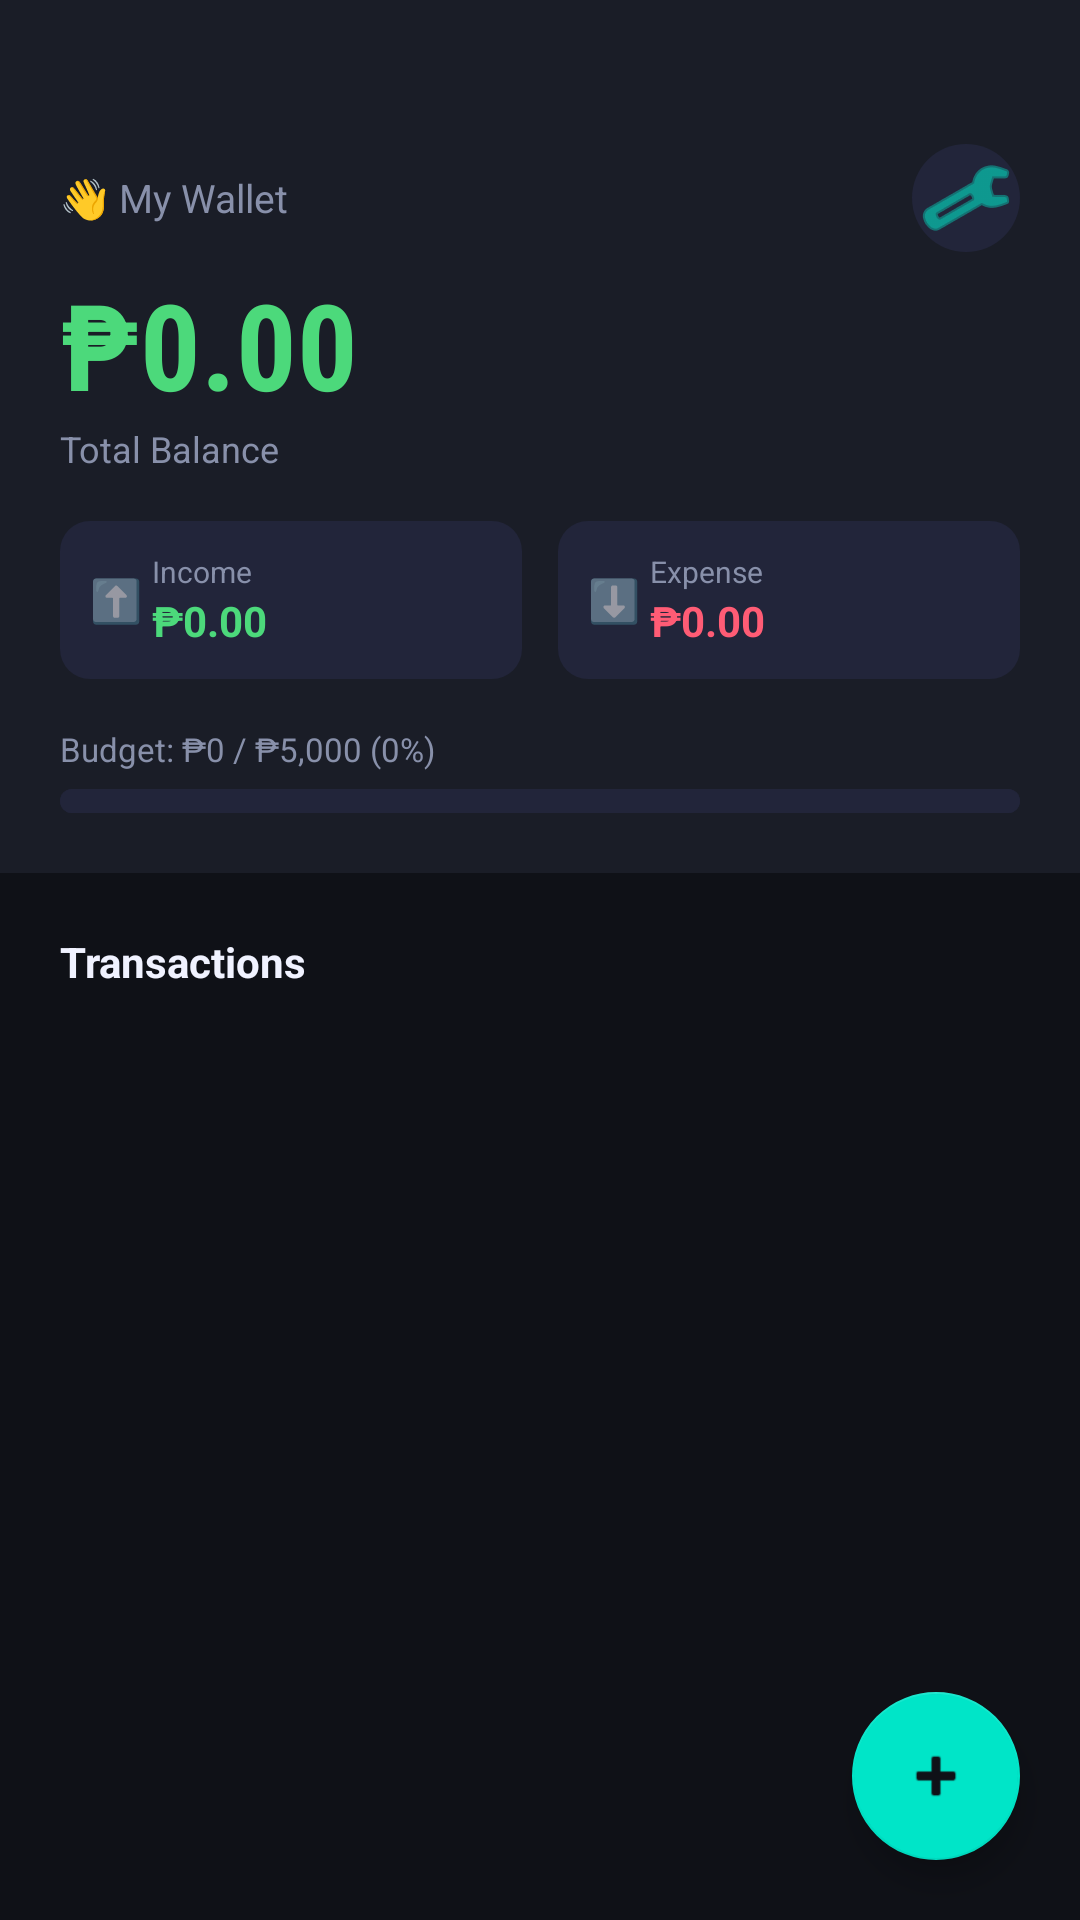

Write the Android layout XML for this screen, with the resource values it uses.
<!-- AndroidManifest.xml: application theme Theme.FinanceTracker -->
<!-- res/layout/activity_main.xml -->
<?xml version="1.0" encoding="utf-8"?>
<LinearLayout
    xmlns:android="http://schemas.android.com/apk/res/android"
    xmlns:app="http://schemas.android.com/apk/res-auto"
    android:layout_width="match_parent"
    android:layout_height="match_parent"
    android:orientation="vertical"
    android:background="@color/bg_dark">

    
    <LinearLayout
        android:layout_width="match_parent"
        android:layout_height="wrap_content"
        android:orientation="vertical"
        android:background="@color/bg_card"
        android:paddingHorizontal="20dp"
        android:paddingTop="48dp"
        android:paddingBottom="20dp">

        <LinearLayout
            android:layout_width="match_parent"
            android:layout_height="wrap_content"
            android:orientation="horizontal"
            android:gravity="center_vertical"
            android:layout_marginBottom="4dp">
            <TextView
                android:layout_width="0dp"
                android:layout_height="wrap_content"
                android:layout_weight="1"
                android:text="👋 My Wallet"
                android:textColor="@color/text_secondary"
                android:textSize="13sp"/>
            <ImageButton
                android:id="@+id/btnSetBudget"
                android:layout_width="36dp"
                android:layout_height="36dp"
                android:src="@android:drawable/ic_menu_manage"
                android:background="@drawable/bg_icon_btn"
                android:tint="@color/accent_teal"
                android:contentDescription="Set Budget"/>
        </LinearLayout>

        <TextView
            android:id="@+id/tvBalance"
            android:layout_width="match_parent"
            android:layout_height="wrap_content"
            android:text="₱0.00"
            android:textColor="@color/income_green"
            android:textSize="40sp"
            android:textStyle="bold"
            android:fontFamily="sans-serif-condensed"/>

        <TextView
            android:layout_width="wrap_content"
            android:layout_height="wrap_content"
            android:text="Total Balance"
            android:textColor="@color/text_secondary"
            android:textSize="12sp"
            android:layout_marginBottom="16dp"/>

        <LinearLayout
            android:layout_width="match_parent"
            android:layout_height="wrap_content"
            android:orientation="horizontal"
            android:layout_marginBottom="16dp">

            <LinearLayout
                android:layout_width="0dp"
                android:layout_height="wrap_content"
                android:layout_weight="1"
                android:orientation="horizontal"
                android:gravity="center_vertical"
                android:background="@drawable/bg_summary_chip"
                android:padding="10dp"
                android:layout_marginEnd="6dp">
                <TextView android:layout_width="wrap_content" android:layout_height="wrap_content" android:text="⬆️ " android:textSize="14sp"/>
                <LinearLayout android:layout_width="wrap_content" android:layout_height="wrap_content" android:orientation="vertical">
                    <TextView android:layout_width="wrap_content" android:layout_height="wrap_content" android:text="Income" android:textColor="@color/text_secondary" android:textSize="10sp"/>
                    <TextView android:id="@+id/tvIncome" android:layout_width="wrap_content" android:layout_height="wrap_content" android:text="₱0.00" android:textColor="@color/income_green" android:textSize="14sp" android:textStyle="bold"/>
                </LinearLayout>
            </LinearLayout>

            <LinearLayout
                android:layout_width="0dp"
                android:layout_height="wrap_content"
                android:layout_weight="1"
                android:orientation="horizontal"
                android:gravity="center_vertical"
                android:background="@drawable/bg_summary_chip"
                android:padding="10dp"
                android:layout_marginStart="6dp">
                <TextView android:layout_width="wrap_content" android:layout_height="wrap_content" android:text="⬇️ " android:textSize="14sp"/>
                <LinearLayout android:layout_width="wrap_content" android:layout_height="wrap_content" android:orientation="vertical">
                    <TextView android:layout_width="wrap_content" android:layout_height="wrap_content" android:text="Expense" android:textColor="@color/text_secondary" android:textSize="10sp"/>
                    <TextView android:id="@+id/tvExpense" android:layout_width="wrap_content" android:layout_height="wrap_content" android:text="₱0.00" android:textColor="@color/expense_red" android:textSize="14sp" android:textStyle="bold"/>
                </LinearLayout>
            </LinearLayout>
        </LinearLayout>

        <TextView
            android:id="@+id/tvBudgetLabel"
            android:layout_width="match_parent"
            android:layout_height="wrap_content"
            android:text="Budget: ₱0 / ₱5,000 (0%)"
            android:textColor="@color/text_secondary"
            android:textSize="11sp"
            android:layout_marginBottom="6dp"/>

        <ProgressBar
            android:id="@+id/progressBudget"
            style="?android:attr/progressBarStyleHorizontal"
            android:layout_width="match_parent"
            android:layout_height="8dp"
            android:max="100"
            android:progress="0"
            android:progressDrawable="@drawable/progress_budget"
            android:background="@drawable/bg_progress_track"/>
    </LinearLayout>

    
    <HorizontalScrollView
        android:layout_width="match_parent"
        android:layout_height="wrap_content"
        android:scrollbars="none"
        android:paddingVertical="10dp"
        android:paddingHorizontal="16dp"
        android:background="@color/bg_dark">
        <com.google.android.material.chip.ChipGroup
            android:id="@+id/chipGroupMonths"
            android:layout_width="wrap_content"
            android:layout_height="wrap_content"
            app:singleSelection="true"
            app:chipSpacingHorizontal="6dp"/>
    </HorizontalScrollView>

    <TextView
        android:layout_width="match_parent"
        android:layout_height="wrap_content"
        android:text="Transactions"
        android:textColor="@color/text_primary"
        android:textSize="14sp"
        android:textStyle="bold"
        android:paddingHorizontal="20dp"
        android:paddingBottom="6dp"/>

    
    <androidx.coordinatorlayout.widget.CoordinatorLayout
        android:layout_width="match_parent"
        android:layout_height="0dp"
        android:layout_weight="1">

        <TextView
            android:id="@+id/tvEmptyState"
            android:layout_width="match_parent"
            android:layout_height="match_parent"
            android:text="🎒 No transactions yet!\nTap + to add your first entry."
            android:textColor="@color/text_secondary"
            android:textSize="15sp"
            android:gravity="center"
            android:lineSpacingMultiplier="1.6"
            android:visibility="gone"/>

        <androidx.recyclerview.widget.RecyclerView
            android:id="@+id/recyclerView"
            android:layout_width="match_parent"
            android:layout_height="match_parent"
            android:paddingHorizontal="12dp"
            android:paddingBottom="80dp"
            android:clipToPadding="false"/>

        <com.google.android.material.floatingactionbutton.FloatingActionButton
            android:id="@+id/fabAdd"
            android:layout_width="wrap_content"
            android:layout_height="wrap_content"
            android:layout_gravity="bottom|end"
            android:layout_margin="20dp"
            android:src="@android:drawable/ic_input_add"
            app:backgroundTint="@color/accent_teal"
            app:tint="@color/bg_dark"/>

    </androidx.coordinatorlayout.widget.CoordinatorLayout>

</LinearLayout>
<!-- resources referenced by this layout -->
<resources>
  <color name="accent_teal">#00E5C8</color>
  <color name="bg_card">#1A1D27</color>
  <color name="bg_dark">#0F1117</color>
  <color name="expense_red">#FF5C75</color>
  <color name="income_green">#4CD97B</color>
  <color name="text_primary">#F0F2FF</color>
  <color name="text_secondary">#8890AA</color>
  <!-- drawable bg_icon_btn (drawable) -->
  <?xml version="1.0" encoding="utf-8"?>
  <shape xmlns:android="http://schemas.android.com/apk/res/android" android:shape="oval">
      <solid android:color="#22253A"/>
  </shape>
  <!-- drawable bg_progress_track (drawable) -->
  <?xml version="1.0" encoding="utf-8"?>
  <shape xmlns:android="http://schemas.android.com/apk/res/android" android:shape="rectangle">
      <solid android:color="#22253A"/>
      <corners android:radius="4dp"/>
  </shape>
  <!-- drawable bg_summary_chip (drawable) -->
  <?xml version="1.0" encoding="utf-8"?>
  <shape xmlns:android="http://schemas.android.com/apk/res/android" android:shape="rectangle">
      <solid android:color="#22253A"/>
      <corners android:radius="10dp"/>
  </shape>
  <!-- drawable progress_budget (drawable) -->
  <?xml version="1.0" encoding="utf-8"?>
  <layer-list xmlns:android="http://schemas.android.com/apk/res/android">
      <item android:id="@android:id/background">
          <shape android:shape="rectangle">
              <solid android:color="#22253A"/>
              <corners android:radius="4dp"/>
          </shape>
      </item>
      <item android:id="@android:id/progress">
          <clip>
              <shape android:shape="rectangle">
                  <solid android:color="#00E5C8"/>
                  <corners android:radius="4dp"/>
              </shape>
          </clip>
      </item>
  </layer-list>
  <style name="Theme.FinanceTracker" parent="Theme.MaterialComponents.DayNight.NoActionBar">
          <item name="colorPrimary">@color/colorPrimary</item>
          <item name="colorPrimaryVariant">@color/colorPrimaryVariant</item>
          <item name="colorOnPrimary">@color/colorOnPrimary</item>
          <item name="colorSecondary">@color/colorSecondary</item>
          <item name="colorOnSecondary">@color/colorOnSecondary</item>
          <item name="colorSurface">@color/colorSurface</item>
          <item name="colorOnSurface">@color/colorOnSurface</item>
          <item name="android:windowBackground">@color/bg_dark</item>
          <item name="android:statusBarColor">@color/bg_card</item>
          <item name="chipStyle">@style/Widget.MaterialComponents.Chip.Choice</item>
      </style>
  <color name="colorPrimary">#1A1D27</color>
  <color name="colorPrimaryVariant">#0F1117</color>
  <color name="colorOnPrimary">#F0F2FF</color>
  <color name="colorSecondary">#00E5C8</color>
  <color name="colorOnSecondary">#0F1117</color>
  <color name="colorSurface">#1A1D27</color>
  <color name="colorOnSurface">#F0F2FF</color>
</resources>
